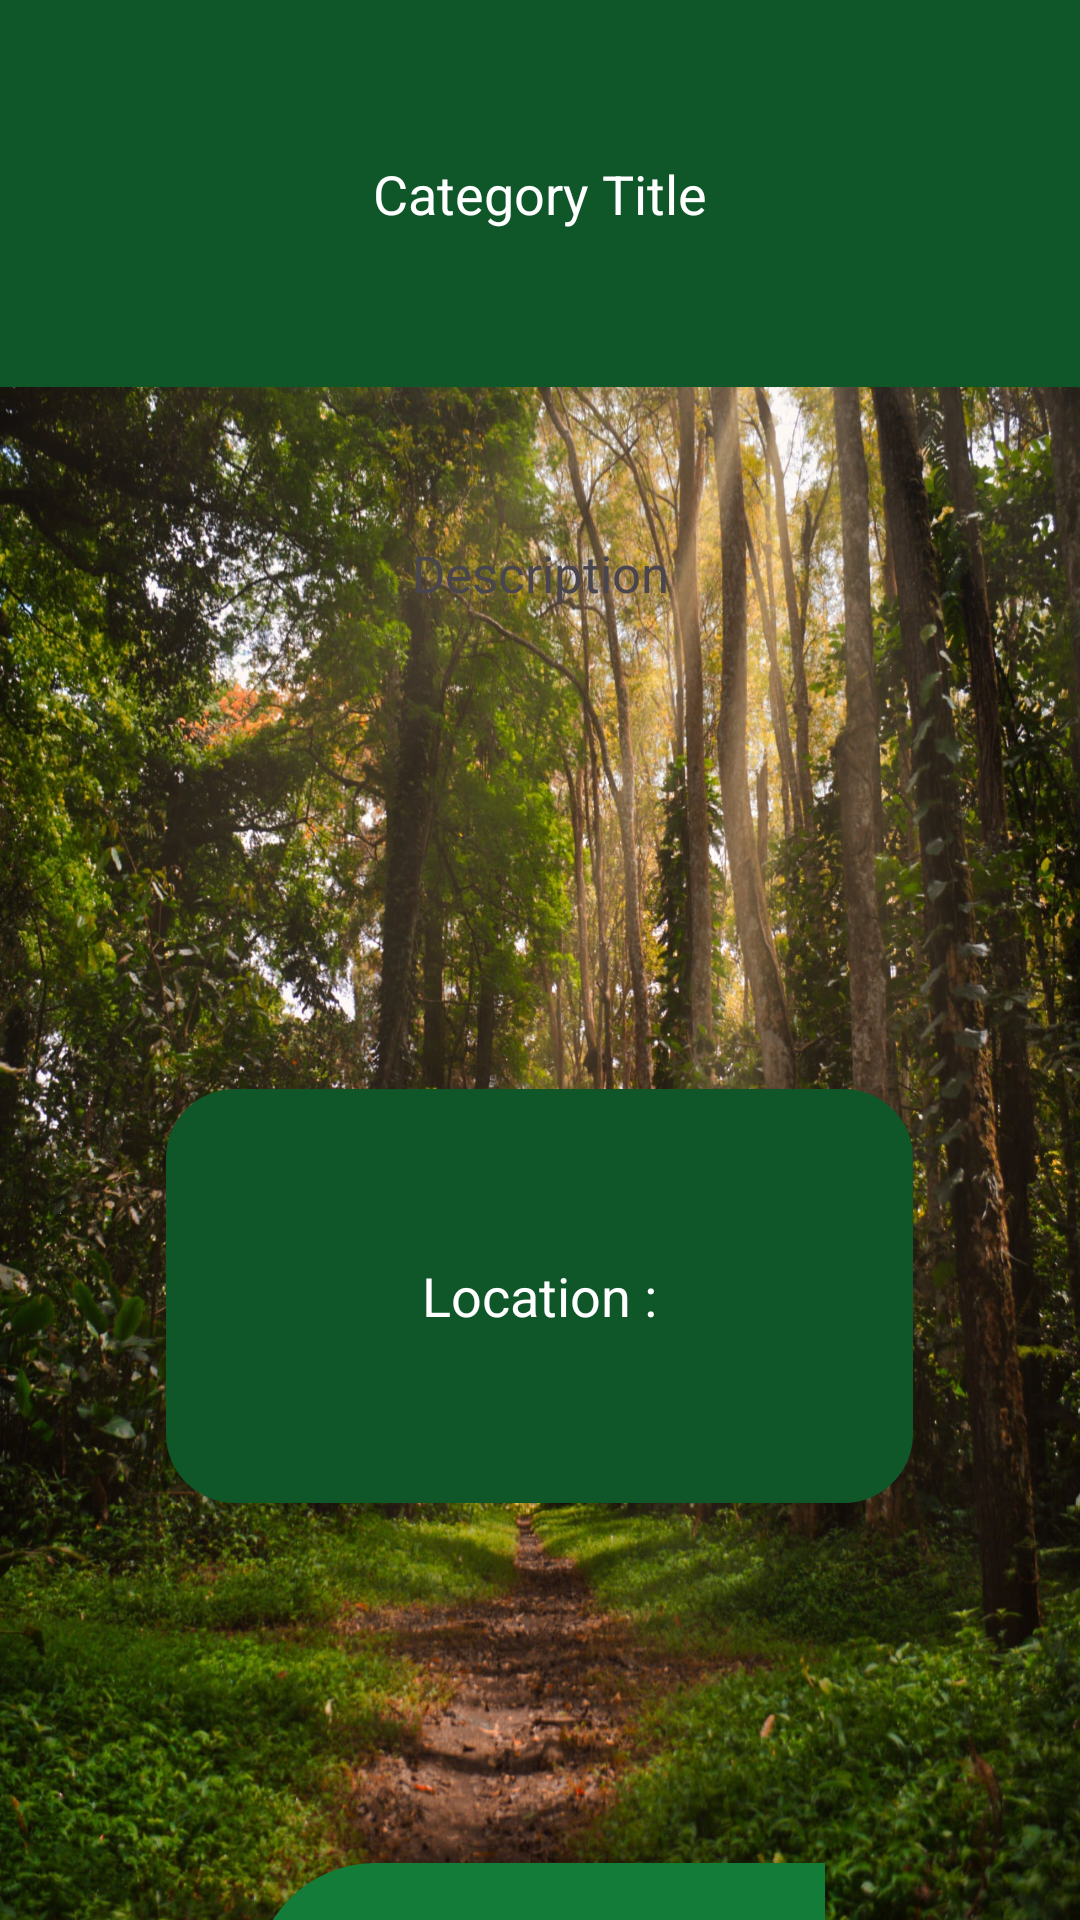

Layout XML and referenced resources for this Android screen:
<!-- AndroidManifest.xml: application theme Theme.ClimateHopeFund_trial1 -->
<!-- res/layout/activity_volunteer_category_info.xml -->
<?xml version="1.0" encoding="utf-8"?>
<LinearLayout xmlns:android="http://schemas.android.com/apk/res/android"
    xmlns:app="http://schemas.android.com/apk/res-auto"
    xmlns:tools="http://schemas.android.com/tools"
    android:layout_width="match_parent"
    android:layout_height="match_parent"
    tools:context=".VolunteerCategoryInfo"
    android:orientation="vertical"
    android:background="@drawable/rainforest_management_activity2"
    >

    <FrameLayout
        android:layout_width="match_parent"
        android:layout_height="wrap_content"
        android:background="@color/dark_green">

        <TextView
            android:id="@+id/volunteer_category_title"
            android:layout_width="match_parent"
            android:layout_height="129dp"
            android:layout_gravity="center"
            android:gravity="center"
            android:text="Category Title"
            android:textColor="@color/white"
            android:textSize="18sp" />

    </FrameLayout>

    <TextView
        android:id="@+id/volunteer_category_description"
        android:layout_width="match_parent"
        android:layout_height="124dp"
        android:layout_gravity="center"
        android:gravity="center"
        android:text="Description"
        android:textSize="17sp" />

    <FrameLayout
        android:layout_width="249dp"
        android:layout_height="138dp"
        android:background="@drawable/rounded_bg"
        android:layout_marginTop="110dp"
        android:layout_gravity="center">

        <TextView
            android:id="@+id/volunteer_category_location"
            android:layout_width="249dp"
            android:layout_height="138dp"
            android:gravity="center"
            android:text="Location :"
            android:textColor="@color/white"
            android:textSize="18sp" />
    </FrameLayout>


    <Button
        android:id="@+id/volunteer_now_btn"
        android:layout_width="190dp"
        android:layout_height="70dp"
        android:background="@drawable/button_style"
        android:text="VOLUNTEER NOW"
        android:textStyle="bold"
        android:layout_marginTop="120dp"
        android:layout_gravity="center"
        >
    </Button>

</LinearLayout>
<!-- resources referenced by this layout -->
<resources>
  <color name="dark_green">#0F5729</color>
  <color name="white">#FFFFFFFF</color>
  <!-- drawable button_style (drawable) -->
  <?xml version="1.0" encoding="utf-8"?>
  <shape xmlns:android="http://schemas.android.com/apk/res/android">
      <solid android:color="#137C39"/>
      <corners android:topLeftRadius="40dp" android:bottomRightRadius="45dp"/>
  
  
  </shape>
  <!-- drawable rainforest_management_activity2: jpg bitmap (drawable, 702826 bytes) -->
  <!-- drawable rounded_bg (drawable) -->
  <?xml version="1.0" encoding="utf-8"?>
  <shape xmlns:android="http://schemas.android.com/apk/res/android">
      <solid android:color="@color/dark_green" />
      <corners android:radius="23dp" />
  
  </shape>
  <style name="Theme.ClimateHopeFund_trial1" parent="Base.Theme.ClimateHopeFund_trial1" />
  <style name="Base.Theme.ClimateHopeFund_trial1" parent="Theme.Material3.DayNight.NoActionBar">
          
          
          <item name="colorPrimary">@color/dark_green</item>
          <item name="colorPrimaryVariant">@color/dark_green</item>
      </style>
</resources>
